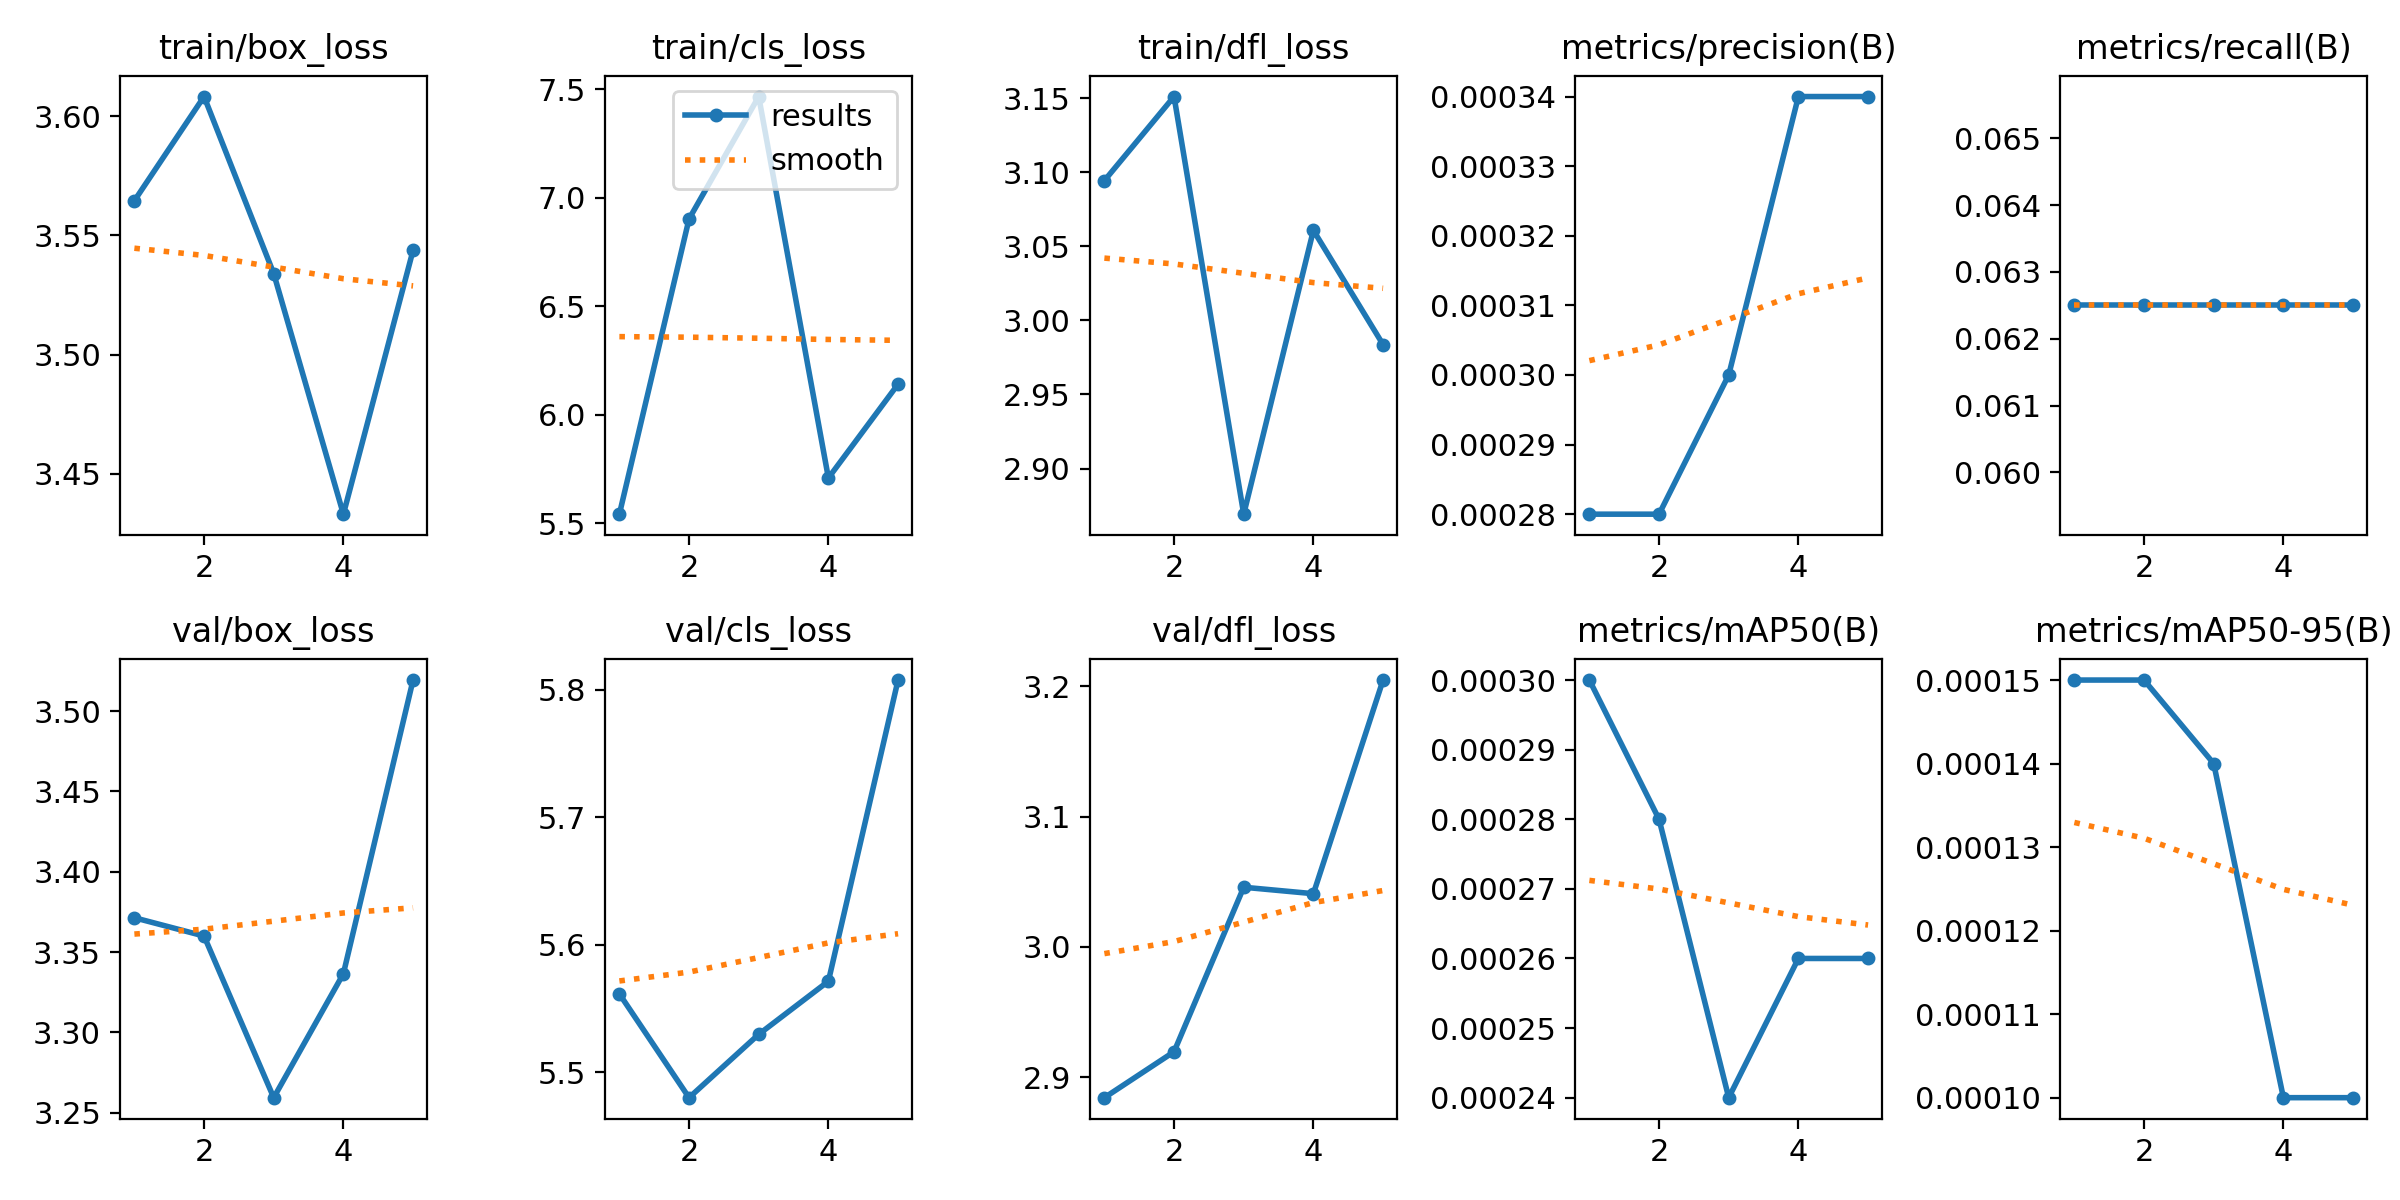

Data behind this chart, as committed beside it:
epoch, time, train/box_loss, train/cls_loss, train/dfl_loss, metrics/precision(B), metrics/recall(B), metrics/mAP50(B), metrics/mAP50-95(B), val/box_loss, val/cls_loss, val/dfl_loss, lr/pg0, lr/pg1, lr/pg2
1, 22, 3.564, 5.541, 3.094, 0.00028, 0.0625, 0.0003, 0.00015, 3.371, 5.562, 2.884, 9.163e-05, 9.163e-05, 9.163e-05
2, 42.44, 3.608, 6.902, 3.151, 0.00028, 0.0625, 0.00028, 0.00015, 3.36, 5.48, 2.919, 0.0001537, 0.0001537, 0.0001537
3, 62.81, 3.534, 7.466, 2.869, 0.0003, 0.0625, 0.00024, 0.00014, 3.259, 5.53, 3.046, 0.0001761, 0.0001761, 0.0001761
4, 96.33, 3.433, 5.708, 3.061, 0.00034, 0.0625, 0.00026, 0.0001, 3.337, 5.571, 3.041, 0.000159, 0.000159, 0.000159
5, 119, 3.544, 6.141, 2.984, 0.00034, 0.0625, 0.00026, 0.0001, 3.519, 5.808, 3.205, 0.0001022, 0.0001022, 0.0001022
